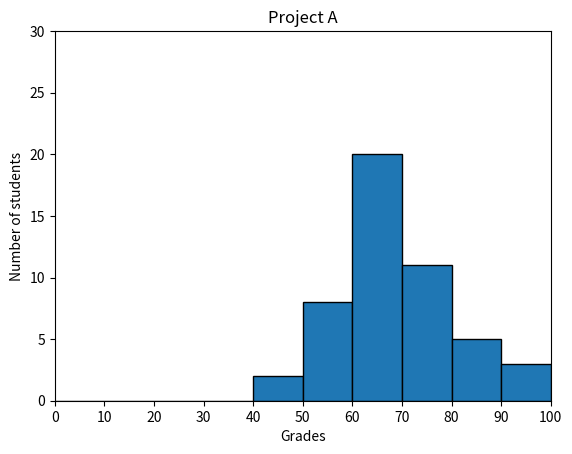

Write the Python code that produced this figure.
#!/usr/bin/env python3
''' Frequency '''
import numpy as np
import matplotlib.pyplot as plt

np.random.seed(5)
student_grades = np.random.normal(68, 15, 50)

plt.hist(student_grades, bins=[0, 10, 20, 30, 40, 50, 60, 70, 80, 90, 100], edgecolor="black")
plt.xlabel("Grades")
plt.ylabel("Number of students")
plt.title("Project A")
plt.xlim((0, 100))
plt.xticks(np.arange(0, 101, 10))
plt.ylim((0, 30))
plt.show()

